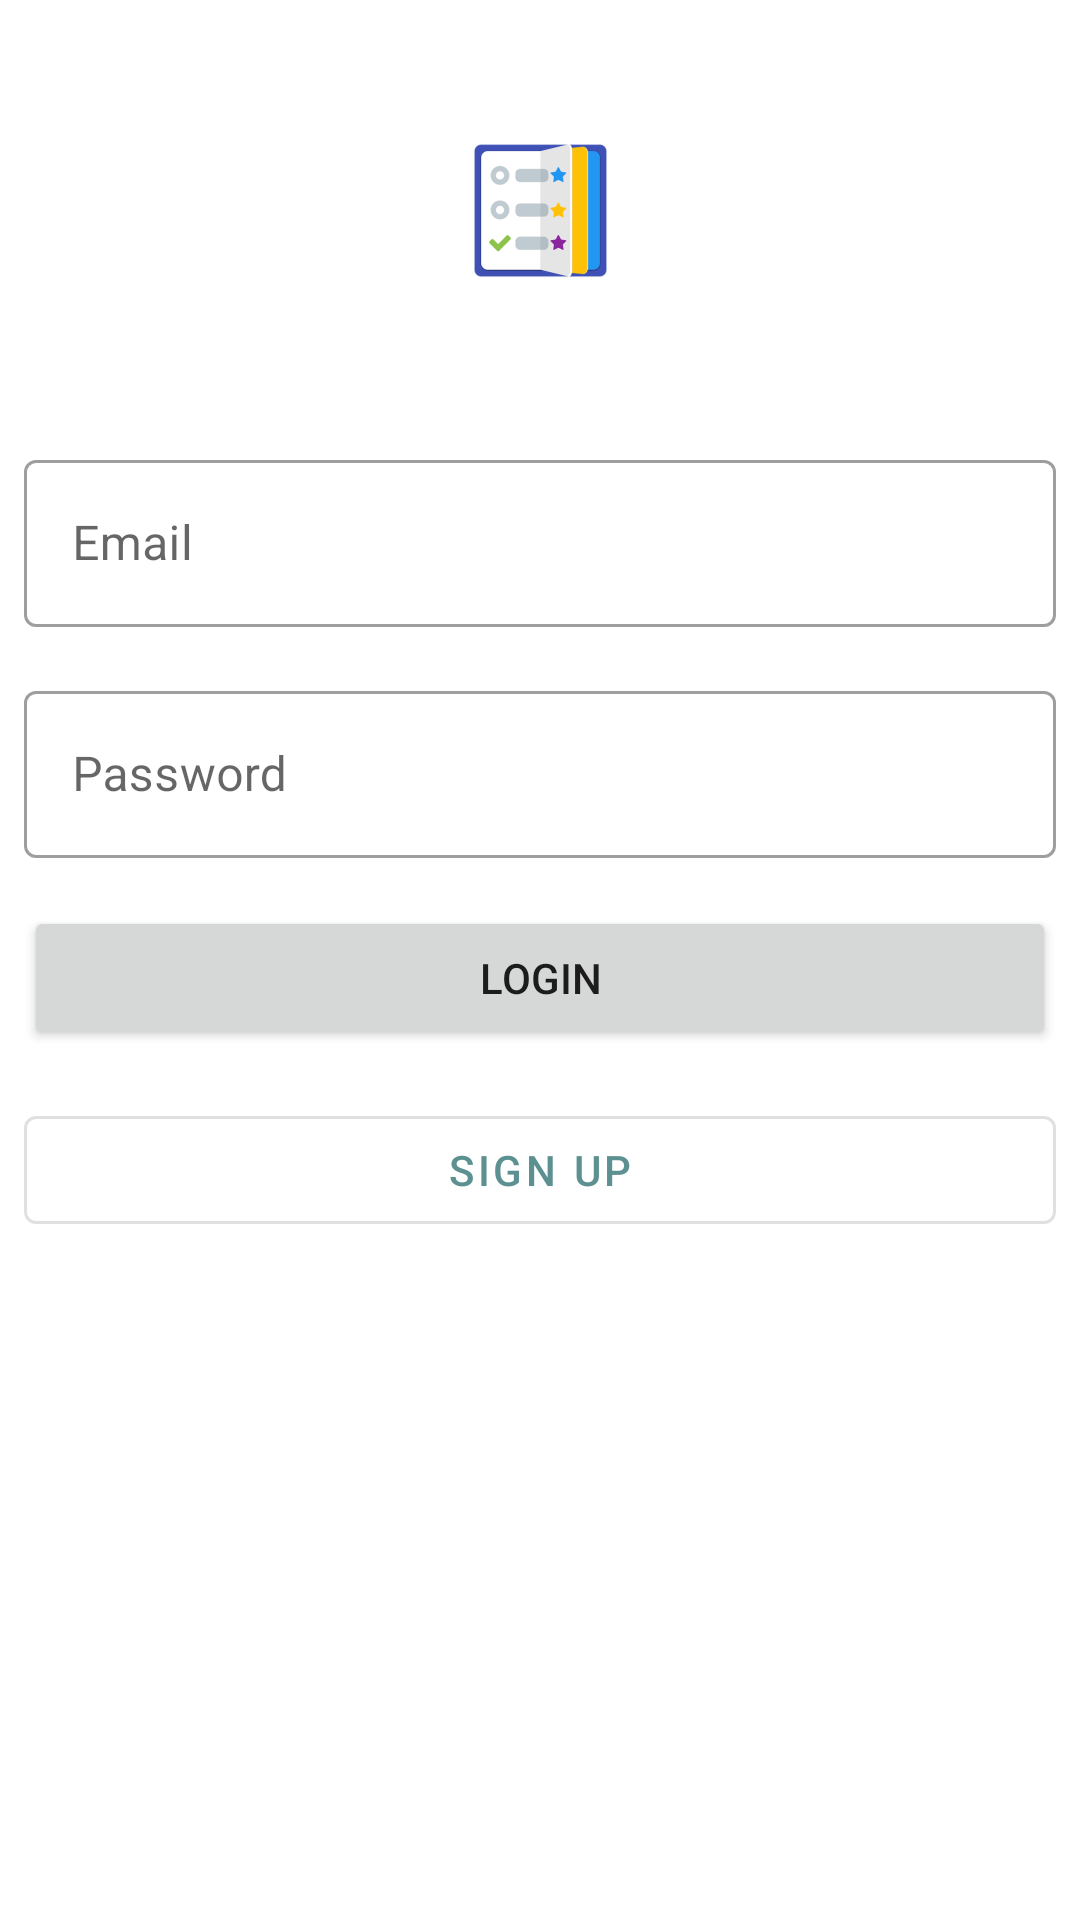

Write the Android layout XML for this screen, with the resource values it uses.
<!-- AndroidManifest.xml: application theme Theme.Home -->
<!-- res/layout/activity_login.xml -->
<?xml version="1.0" encoding="utf-8"?>
<androidx.constraintlayout.widget.ConstraintLayout xmlns:android="http://schemas.android.com/apk/res/android"
    xmlns:app="http://schemas.android.com/apk/res-auto"
    xmlns:tools="http://schemas.android.com/tools"
    android:layout_width="match_parent"
    android:layout_height="match_parent"
    tools:context=".User.Login">

    <LinearLayout
        android:layout_width="match_parent"
        android:layout_height="match_parent"
        android:orientation="vertical"
        app:layout_constraintBottom_toBottomOf="parent"
        app:layout_constraintEnd_toEndOf="parent"
        app:layout_constraintStart_toStartOf="parent"
        app:layout_constraintTop_toTopOf="parent"
        app:layout_constraintVertical_bias="0.50">

        <ImageView
            android:id="@+id/imageView3"
            android:layout_width="match_parent"
            android:layout_height="wrap_content"
            android:layout_margin="16dp"
            app:srcCompat="@mipmap/ic_app_icon" />

        <com.google.android.material.textfield.TextInputLayout
            android:id="@+id/textInputLoginEmail"
            style="@style/Widget.MaterialComponents.TextInputLayout.OutlinedBox"
            android:layout_width="match_parent"
            android:layout_height="wrap_content"
            android:layout_margin="8dp"
            android:hint="@string/email"
            app:startIconDrawable="@drawable/ic_email_24">

            <com.google.android.material.textfield.TextInputEditText
                android:id="@+id/editInputLoginEmail"
                android:layout_width="match_parent"
                android:layout_height="match_parent"
                android:inputType="textEmailAddress"
                tools:ignore="SpeakableTextPresentCheck" />
        </com.google.android.material.textfield.TextInputLayout>

        <com.google.android.material.textfield.TextInputLayout
            android:id="@+id/textInputLoginPassword"
            style="@style/Widget.MaterialComponents.TextInputLayout.OutlinedBox"
            android:layout_width="match_parent"
            android:layout_height="wrap_content"
            android:layout_margin="8dp"
            android:hint="@string/password"
            app:startIconDrawable="@drawable/ic_lock_24">

            <com.google.android.material.textfield.TextInputEditText
                android:id="@+id/editInputLoginPassword"
                android:layout_width="match_parent"
                android:layout_height="match_parent"
                android:inputType="textPassword"
                tools:ignore="SpeakableTextPresentCheck" />
        </com.google.android.material.textfield.TextInputLayout>



        <Button
            android:id="@+id/buttonLogin"
            android:layout_width="match_parent"
            android:layout_height="wrap_content"
            android:layout_margin="8dp"
            android:text="@string/login_btn"
            app:layout_constraintEnd_toEndOf="parent"
            app:layout_constraintStart_toStartOf="parent"
            app:layout_constraintTop_toBottomOf="@+id/textInputLoginPassword" />

        <com.google.android.material.button.MaterialButton
            android:id="@+id/buttonSignupRedirect"
            style="@style/Widget.MaterialComponents.Button.OutlinedButton"
            android:layout_width="match_parent"
            android:layout_height="wrap_content"
            android:layout_margin="8dp"
            android:text="@string/sign_up_btn"
            app:layout_constraintEnd_toEndOf="parent"
            app:layout_constraintStart_toStartOf="parent"
            app:layout_constraintTop_toBottomOf="@+id/buttonLogin"
            tools:ignore="SpeakableTextPresentCheck" />
    </LinearLayout>


</androidx.constraintlayout.widget.ConstraintLayout>
<!-- resources referenced by this layout -->
<resources>
  <!-- mipmap ic_app_icon: png bitmap (mipmap-hdpi, 2810 bytes) -->
  <string name="email">Email</string>
  <string name="login_btn">Login</string>
  <string name="password">Password</string>
  <string name="sign_up_btn">Sign Up</string>
  <style name="Theme.Home" parent="Theme.MaterialComponents.DayNight.NoActionBar">
          
          <item name="colorPrimary">@color/main_1</item>
          <item name="colorPrimaryVariant">@color/main_2</item>
          <item name="colorOnPrimary">@color/white</item>
          
          <item name="colorSecondary">@color/main_3</item>
          <item name="colorSecondaryVariant">@color/main_2</item>
          <item name="colorOnSecondary">@color/black</item>
          
          <item name="android:statusBarColor" tools:targetApi="l">?attr/colorPrimaryVariant</item>
          
          <item name="materialDrawerStyle">@style/Widget.MaterialDrawerStyle</item>
          <item name="materialDrawerHeaderStyle">@style/Widget.MaterialDrawerHeaderStyle</item>
          <item name="android:windowAnimationStyle">@style/CustomActivityAnimation</item>
      </style>
  <color name="main_1">#5D9091</color>
  <color name="main_2">#5D7091</color>
  <color name="white">#FFFFFFFF</color>
  <color name="main_3">#73689E</color>
  <color name="black">#FF000000</color>
  <style name="CustomActivityAnimation" parent="@android:style/Animation.Activity">
      <item name="android:activityOpenEnterAnimation">@anim/slide_in_right</item>
      <item name="android:activityOpenExitAnimation">@anim/slide_out_left</item>
      <item name="android:activityCloseEnterAnimation">@anim/slide_in_left</item>
      <item name="android:activityCloseExitAnimation">@anim/slide_out_right</item>
      </style>
</resources>
